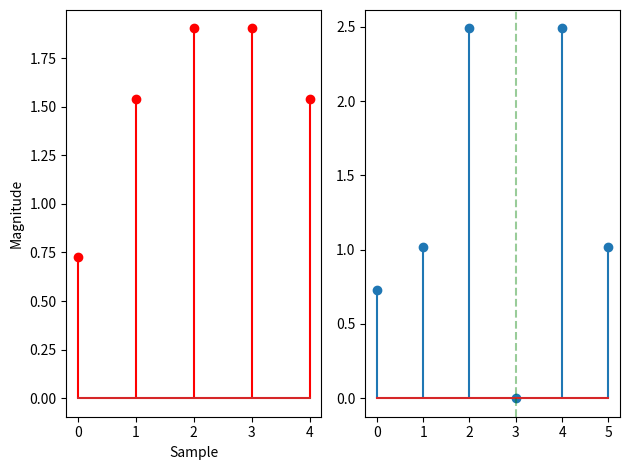

Write Python code to recreate this figure.
'''
What is the condition for the symmetry of the DFT around the frequency sample divided by two?

The condition for the symmetry of the DFT around the frequency sample divided by two is that
the input signal must be real-valued and have even length. When the input signal satisfies these 
conditions, the magnitude of the DFT will be symmetric around the frequency sample divided by two.
This is known as the conjugate symmetry property of the DFT. The phase of the DFT will also exhibit 
symmetry under these conditions, with positive frequencies having the same phase as their corresponding
 negative frequencies.
'''
import numpy as np
import matplotlib.pyplot as plt

# Generate an odd length signal
N = 5
N2 = 6
x = np.sin(2 * np.pi * 0.3 * np.arange(N))
x2 = np.sin(2 * np.pi * 0.3 * np.arange(N2))
# Compute the DFT
X = np.fft.fft(x)
X2 = np.fft.fft(x2)
# Plot the magnitude of the DFT
plt.subplot(1, 2, 1)
plt.stem(np.abs(X),'red',label='odd')
plt.xlabel('Sample')
plt.ylabel('Magnitude')

plt.subplot(1, 2, 2)
plt.stem(np.abs(X2),label='even')
plt.axvline(N2/2, color='green',alpha=0.4,linestyle="--")
plt.tight_layout()
plt.show()
